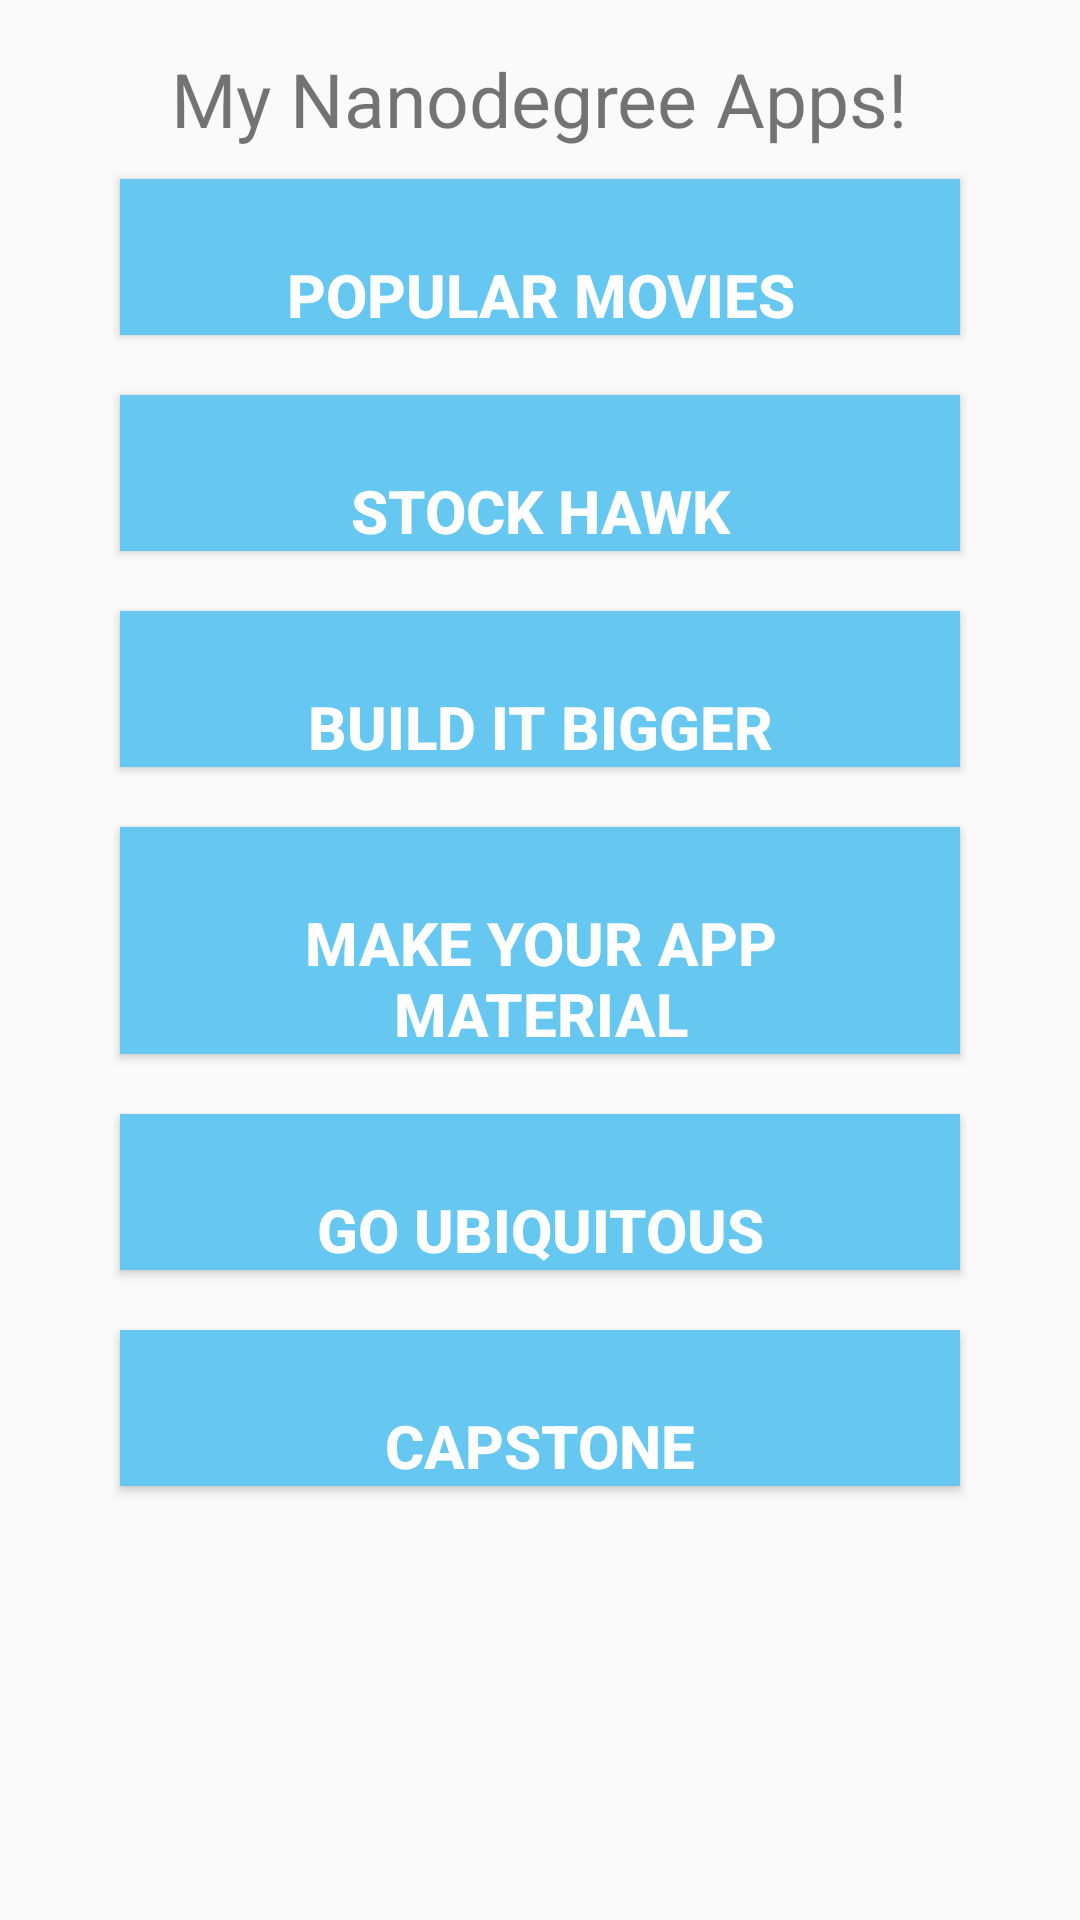

Reconstruct the res/layout file that produces this screen, plus the resources it refers to.
<!-- AndroidManifest.xml: application theme AppTheme -->
<!-- res/layout/content_main.xml -->
<?xml version="1.0" encoding="utf-8"?>
<RelativeLayout
    xmlns:android="http://schemas.android.com/apk/res/android"
    xmlns:app="http://schemas.android.com/apk/res-auto"
    xmlns:tools="http://schemas.android.com/tools"
    android:layout_width="match_parent"
    android:layout_height="match_parent"
    android:paddingBottom="@dimen/activity_vertical_margin"
    android:paddingLeft="@dimen/activity_horizontal_margin"
    android:paddingRight="@dimen/activity_horizontal_margin"
    android:paddingTop="@dimen/activity_vertical_margin"
    app:layout_behavior="@string/appbar_scrolling_view_behavior"
    tools:context="jforde.mynanodegreeapps.MainActivity"
    tools:showIn="@layout/activity_main">

    <TextView
        android:id="@+id/my_nanodegree_apps"
        android:layout_width="wrap_content"
        android:layout_height="wrap_content"
        android:textSize="25dp"
        android:text="@string/my_nanodegree"
        android:layout_alignParentTop="true"
        android:layout_centerHorizontal="true"/>

    <Button
        style="@style/buttons"
        android:text="@string/popular_movies"
        android:id="@+id/popular_movies"
        android:layout_below="@+id/my_nanodegree_apps"
        android:onClick="openMovieApp"/>

    <Button
        style="@style/buttons"
        android:text="@string/stock_hawk"
        android:id="@+id/stock_hawk"
        android:layout_below="@+id/popular_movies"
        android:onClick="openStockApp"/>

    <Button
        style="@style/buttons"
        android:text="@string/build_it_bigger"
        android:id="@+id/build_it_bigger"
        android:layout_below="@+id/stock_hawk"
        android:onClick="openBiggerApp"/>

    <Button
        style="@style/buttons"
        android:text="@string/make_your_app_material"
        android:id="@+id/make_your_app_material"
        android:layout_below="@+id/build_it_bigger"
        android:onClick="openMaterialApp"/>

    <Button
        style="@style/buttons"
        android:text="@string/go_ubiquitous"
        android:id="@+id/go_ubiquitous"
        android:layout_below="@+id/make_your_app_material"
        android:onClick="openUbiqApp"/>

    <Button
        style="@style/buttons"
        android:text="@string/capstone"
        android:id="@+id/capstone"
        android:layout_below="@+id/go_ubiquitous"
        android:onClick="openCapstoneApp"/>

</RelativeLayout>
<!-- res/layout/activity_main.xml (included above) -->
<?xml version="1.0" encoding="utf-8"?>
<android.support.design.widget.CoordinatorLayout
    xmlns:android="http://schemas.android.com/apk/res/android"
    xmlns:app="http://schemas.android.com/apk/res-auto"
    xmlns:tools="http://schemas.android.com/tools"
    android:layout_width="match_parent"
    android:layout_height="match_parent"
    android:fitsSystemWindows="true"
    tools:context="jforde.mynanodegreeapps.MainActivity">

    <android.support.design.widget.AppBarLayout
        android:layout_width="match_parent"
        android:layout_height="wrap_content"
        android:theme="@style/AppTheme.AppBarOverlay">

        <android.support.v7.widget.Toolbar
            android:id="@+id/toolbar"
            android:layout_width="match_parent"
            android:layout_height="?attr/actionBarSize"
            android:background="?attr/colorPrimary"
            app:popupTheme="@style/AppTheme.PopupOverlay"/>

    </android.support.design.widget.AppBarLayout>

    <include layout="@layout/content_main"/>

</android.support.design.widget.CoordinatorLayout>
<!-- resources referenced by this layout -->
<resources>
  <dimen name="activity_horizontal_margin">16dp</dimen>
  <dimen name="activity_vertical_margin">16dp</dimen>
  <string name="build_it_bigger">Build it Bigger</string>
  <string name="capstone">Capstone</string>
  <string name="go_ubiquitous">Go Ubiquitous</string>
  <string name="make_your_app_material">Make Your App Material</string>
  <string name="my_nanodegree">My Nanodegree Apps!</string>
  <string name="popular_movies">Popular Movies</string>
  <string name="stock_hawk">Stock Hawk</string>
  <style name="AppTheme.AppBarOverlay" parent="ThemeOverlay.AppCompat.Dark.ActionBar" />
  <style name="AppTheme.PopupOverlay" parent="ThemeOverlay.AppCompat.Light" />
  <style name="buttons">
          <item name="android:background">@color/button_color</item>
          <item name="android:textSize">@dimen/button_text_size</item>
          <item name="android:textColor">@color/button_text_color</item>
          <item name="android:paddingLeft">@dimen/button_margin_sides</item>
          <item name="android:paddingRight">@dimen/button_margin_sides</item>
          <item name="android:paddingTop">@dimen/button_padding_top</item>
          <item name="android:layout_margin">@dimen/button_margin</item>
          <item name="android:textStyle">bold</item>
          <item name="android:textAlignment">center</item>
          <item name="android:layout_width">280dp</item>
          <item name="android:layout_height">wrap_content</item>
          <item name="android:layout_centerHorizontal">true</item>
      </style>
  <style name="AppTheme" parent="Theme.AppCompat.Light.DarkActionBar">
          
          <item name="colorPrimary">@color/colorPrimary</item>
          <item name="colorPrimaryDark">@color/colorPrimaryDark</item>
          <item name="colorAccent">@color/colorAccent</item>
      </style>
  <color name="button_color">#FF66C7F1</color>
  <dimen name="button_text_size">20dp</dimen>
  <color name="button_text_color">#FFFFFFFF</color>
  <dimen name="button_margin_sides">10dp</dimen>
  <dimen name="button_padding_top">25dp</dimen>
  <dimen name="button_margin">10dp</dimen>
  <color name="colorPrimary">#3F51B5</color>
  <color name="colorPrimaryDark">#303F9F</color>
  <color name="colorAccent">#FF4081</color>
</resources>
